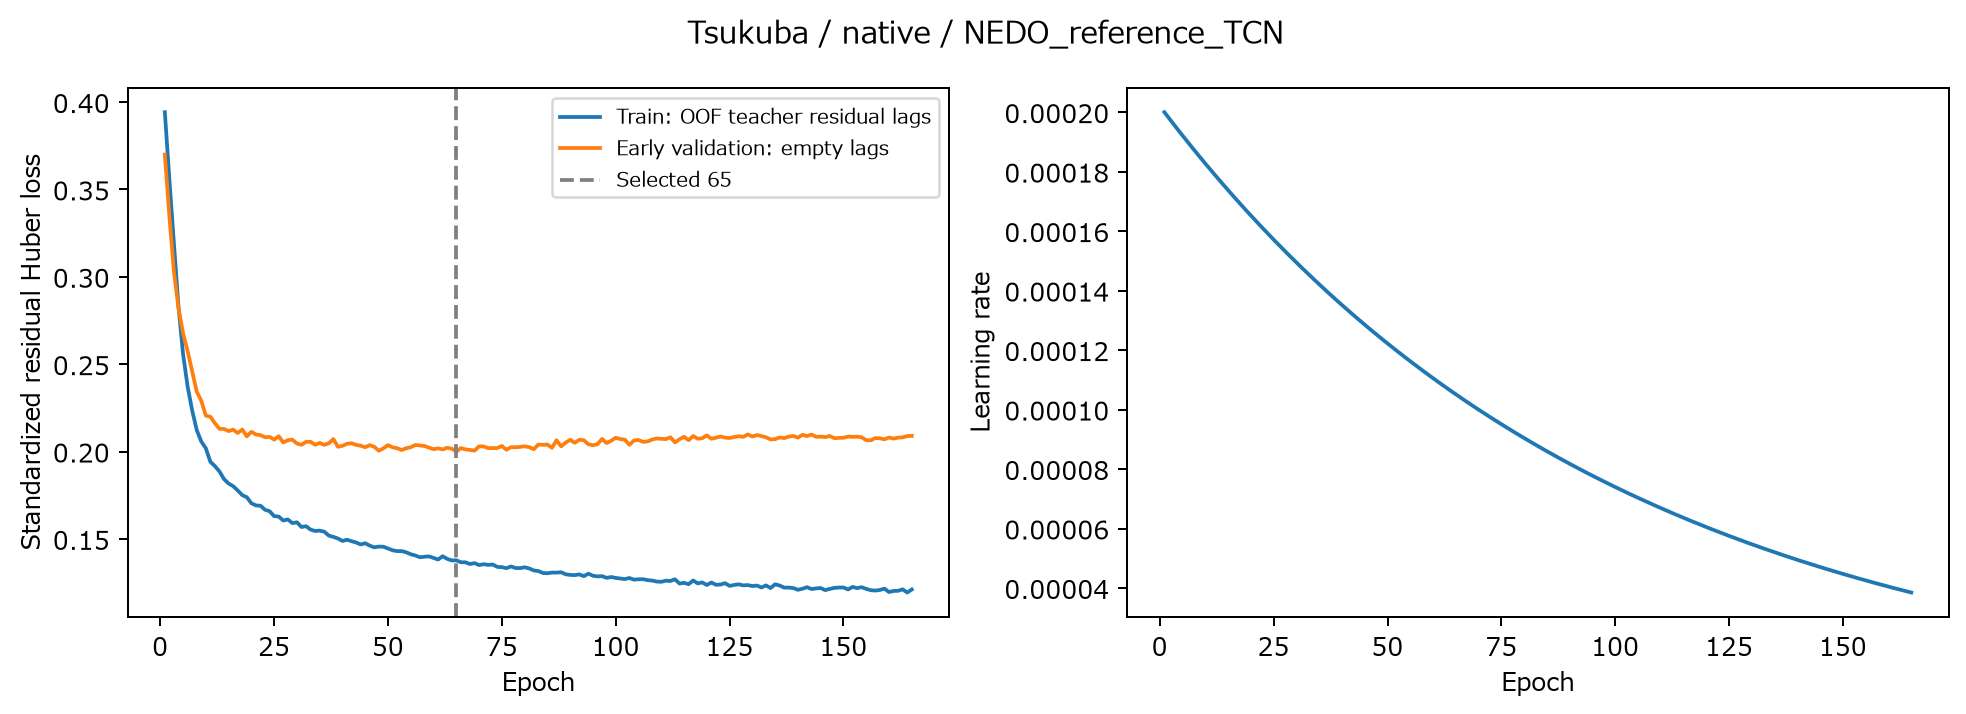

Values plotted in this chart, from the file beside it:
epoch, train_huber_standardized, validation_early_huber_standardized, learning_rate, max_gradient_norm_before_clip, elapsed_seconds
1, 0.3942, 0.37, 0.0002, 0.6727, 4.173
2, 0.3556, 0.3344, 0.000198, 0.4814, 7.78
3, 0.3187, 0.3028, 0.000196, 0.4302, 11.61
4, 0.2829, 0.282, 0.0001941, 0.4094, 15.47
5, 0.2557, 0.2677, 0.0001921, 0.4839, 19.39
6, 0.2372, 0.2575, 0.0001902, 0.5974, 23.4
7, 0.2235, 0.2459, 0.0001883, 0.4463, 27.12
8, 0.2123, 0.2343, 0.0001864, 0.447, 30.74
9, 0.2057, 0.2291, 0.0001845, 0.4933, 34.59
10, 0.2019, 0.2206, 0.0001827, 0.6254, 38.78
11, 0.1941, 0.2199, 0.0001809, 0.4674, 42.93
12, 0.1916, 0.2162, 0.0001791, 0.5243, 46.78
13, 0.1885, 0.213, 0.0001773, 0.5331, 50.74
14, 0.1842, 0.2129, 0.0001755, 0.444, 54.81
15, 0.1817, 0.2117, 0.0001737, 0.3929, 58.66
16, 0.1802, 0.2125, 0.000172, 0.4501, 62.62
17, 0.1777, 0.2107, 0.0001703, 0.5559, 66.6
18, 0.1751, 0.2126, 0.0001686, 0.5452, 70.47
19, 0.1739, 0.2087, 0.0001669, 0.4597, 74.26
20, 0.1704, 0.2113, 0.0001652, 0.4832, 78.36
21, 0.1692, 0.2098, 0.0001636, 0.3618, 82.22
22, 0.169, 0.2094, 0.0001619, 0.5167, 85.96
23, 0.1667, 0.2082, 0.0001603, 0.4682, 89.62
24, 0.1658, 0.2084, 0.0001587, 0.7088, 93.33
25, 0.1631, 0.2068, 0.0001571, 0.5117, 97.36
26, 0.1628, 0.2088, 0.0001556, 0.4476, 101.5
27, 0.1605, 0.2052, 0.000154, 0.5258, 105.4
28, 0.1612, 0.2065, 0.0001525, 0.5593, 109.5
29, 0.159, 0.2068, 0.0001509, 0.3982, 113.4
30, 0.1595, 0.2046, 0.0001494, 0.4213, 117.4
31, 0.1568, 0.2039, 0.0001479, 0.4224, 121.2
32, 0.1573, 0.2056, 0.0001465, 0.4929, 125
33, 0.1553, 0.2056, 0.000145, 0.4423, 128.8
34, 0.1545, 0.2039, 0.0001435, 0.419, 132.6
35, 0.1547, 0.2049, 0.0001421, 0.4563, 136.4
36, 0.1541, 0.2038, 0.0001407, 0.5551, 140.7
37, 0.1519, 0.2047, 0.0001393, 0.395, 145.7
38, 0.1512, 0.2071, 0.0001379, 0.4562, 150.5
39, 0.1503, 0.2027, 0.0001365, 0.386, 154.4
40, 0.1488, 0.2033, 0.0001351, 0.4699, 158.9
41, 0.1495, 0.2044, 0.0001338, 0.3846, 163.8
42, 0.1487, 0.2048, 0.0001325, 0.4448, 168.4
43, 0.148, 0.2038, 0.0001311, 0.4954, 172.3
44, 0.1468, 0.2033, 0.0001298, 0.4578, 176.3
45, 0.1475, 0.2025, 0.0001285, 0.4928, 180.5
46, 0.1461, 0.2037, 0.0001272, 0.4395, 184.5
47, 0.1452, 0.2027, 0.000126, 0.44, 188.5
48, 0.1456, 0.2005, 0.0001247, 0.4601, 192.4
49, 0.1455, 0.2018, 0.0001235, 0.5099, 196.2
50, 0.1445, 0.2037, 0.0001222, 0.4539, 200.3
51, 0.1435, 0.2024, 0.000121, 0.4801, 204.5
52, 0.143, 0.2019, 0.0001198, 0.5662, 209
53, 0.143, 0.2009, 0.0001186, 0.406, 213.5
54, 0.1423, 0.2019, 0.0001174, 0.441, 219.2
55, 0.1412, 0.2025, 0.0001162, 0.4002, 223.3
56, 0.1405, 0.2038, 0.0001151, 0.4082, 227.3
57, 0.1395, 0.2035, 0.0001139, 0.4607, 231.4
58, 0.1398, 0.2032, 0.0001128, 0.3896, 235.4
59, 0.14, 0.2022, 0.0001117, 0.4425, 239.7
60, 0.1391, 0.2014, 0.0001105, 0.4166, 243.7
... 105 more rows
